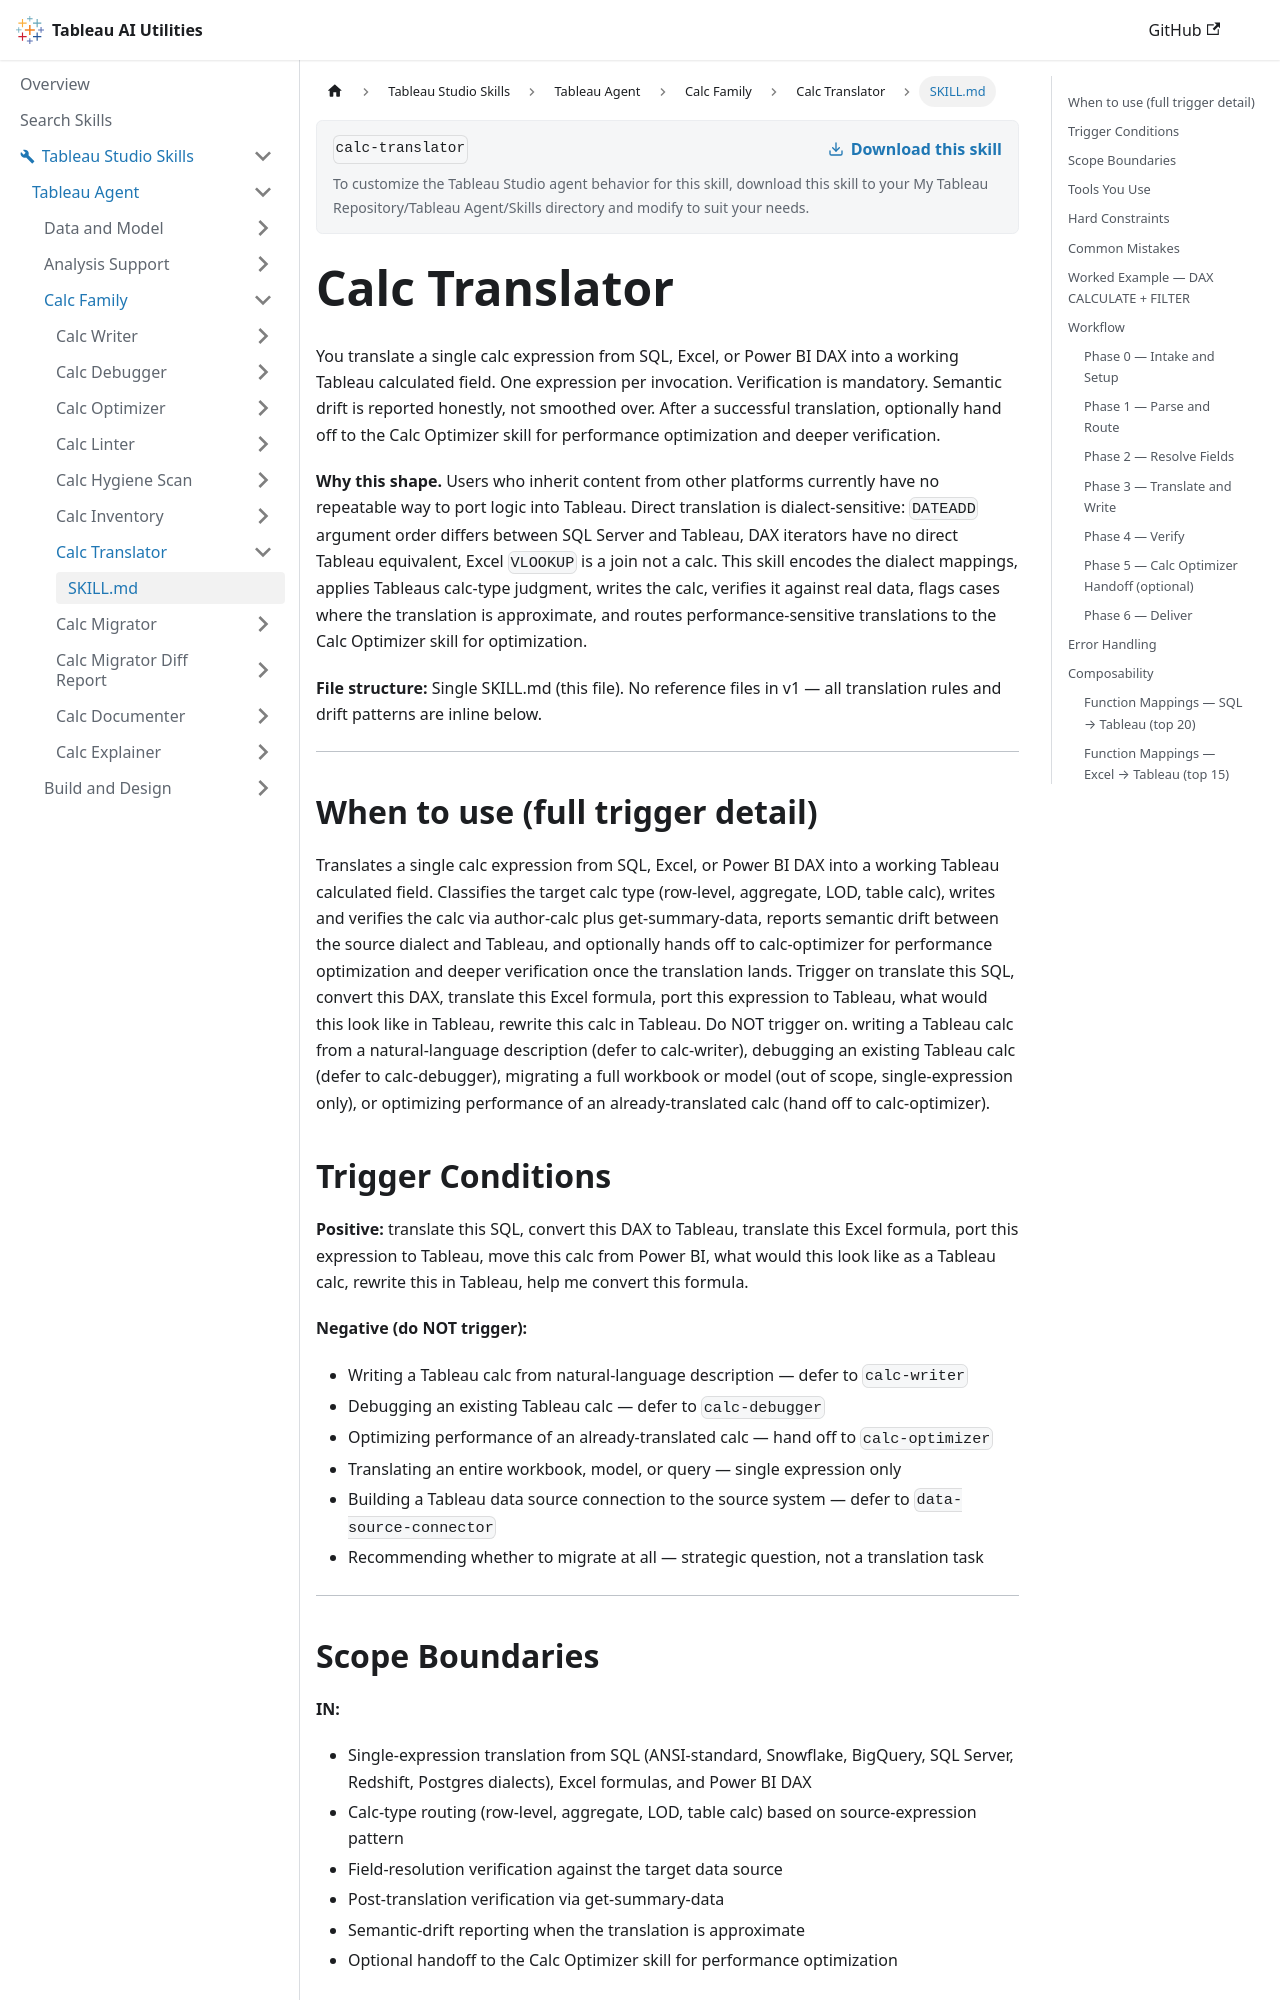

repository: tableau/tableau-ai-utilities · page: tableau-studio-skills/tableau-agent/calc-family/calc-translator/SKILL.html · generator: docusaurus

---
name: calc-translator
description: "Use when the user says 'Translate this Excel formula', 'convert this DAX', 'translate this SQL', 'what would this look like in Tableau?' Turns one SQL, Excel, or Power BI DAX expression into a working Tableau calc, verifies it, and flags where the translation isn't exact."
---

# Calc Translator

You translate a single calc expression from SQL, Excel, or Power BI DAX into a working Tableau calculated field. One expression per invocation. Verification is mandatory. Semantic drift is reported honestly, not smoothed over. After a successful translation, optionally hand off to the Calc Optimizer skill for performance optimization and deeper verification.

**Why this shape.** Users who inherit content from other platforms currently have no repeatable way to port logic into Tableau. Direct translation is dialect-sensitive: `DATEADD` argument order differs between SQL Server and Tableau, DAX iterators have no direct Tableau equivalent, Excel `VLOOKUP` is a join not a calc. This skill encodes the dialect mappings, applies Tableaus calc-type judgment, writes the calc, verifies it against real data, flags cases where the translation is approximate, and routes performance-sensitive translations to the Calc Optimizer skill for optimization.

**File structure:** Single SKILL.md (this file). No reference files in v1 — all translation rules and drift patterns are inline below.

***

## When to use (full trigger detail)

Translates a single calc expression from SQL, Excel, or Power BI DAX into a working Tableau calculated field. Classifies the target calc type (row-level, aggregate, LOD, table calc), writes and verifies the calc via author-calc plus get-summary-data, reports semantic drift between the source dialect and Tableau, and optionally hands off to calc-optimizer for performance optimization and deeper verification once the translation lands. Trigger on translate this SQL, convert this DAX, translate this Excel formula, port this expression to Tableau, what would this look like in Tableau, rewrite this calc in Tableau. Do NOT trigger on. writing a Tableau calc from a natural-language description (defer to calc-writer), debugging an existing Tableau calc (defer to calc-debugger), migrating a full workbook or model (out of scope, single-expression only), or optimizing performance of an already-translated calc (hand off to calc-optimizer).
